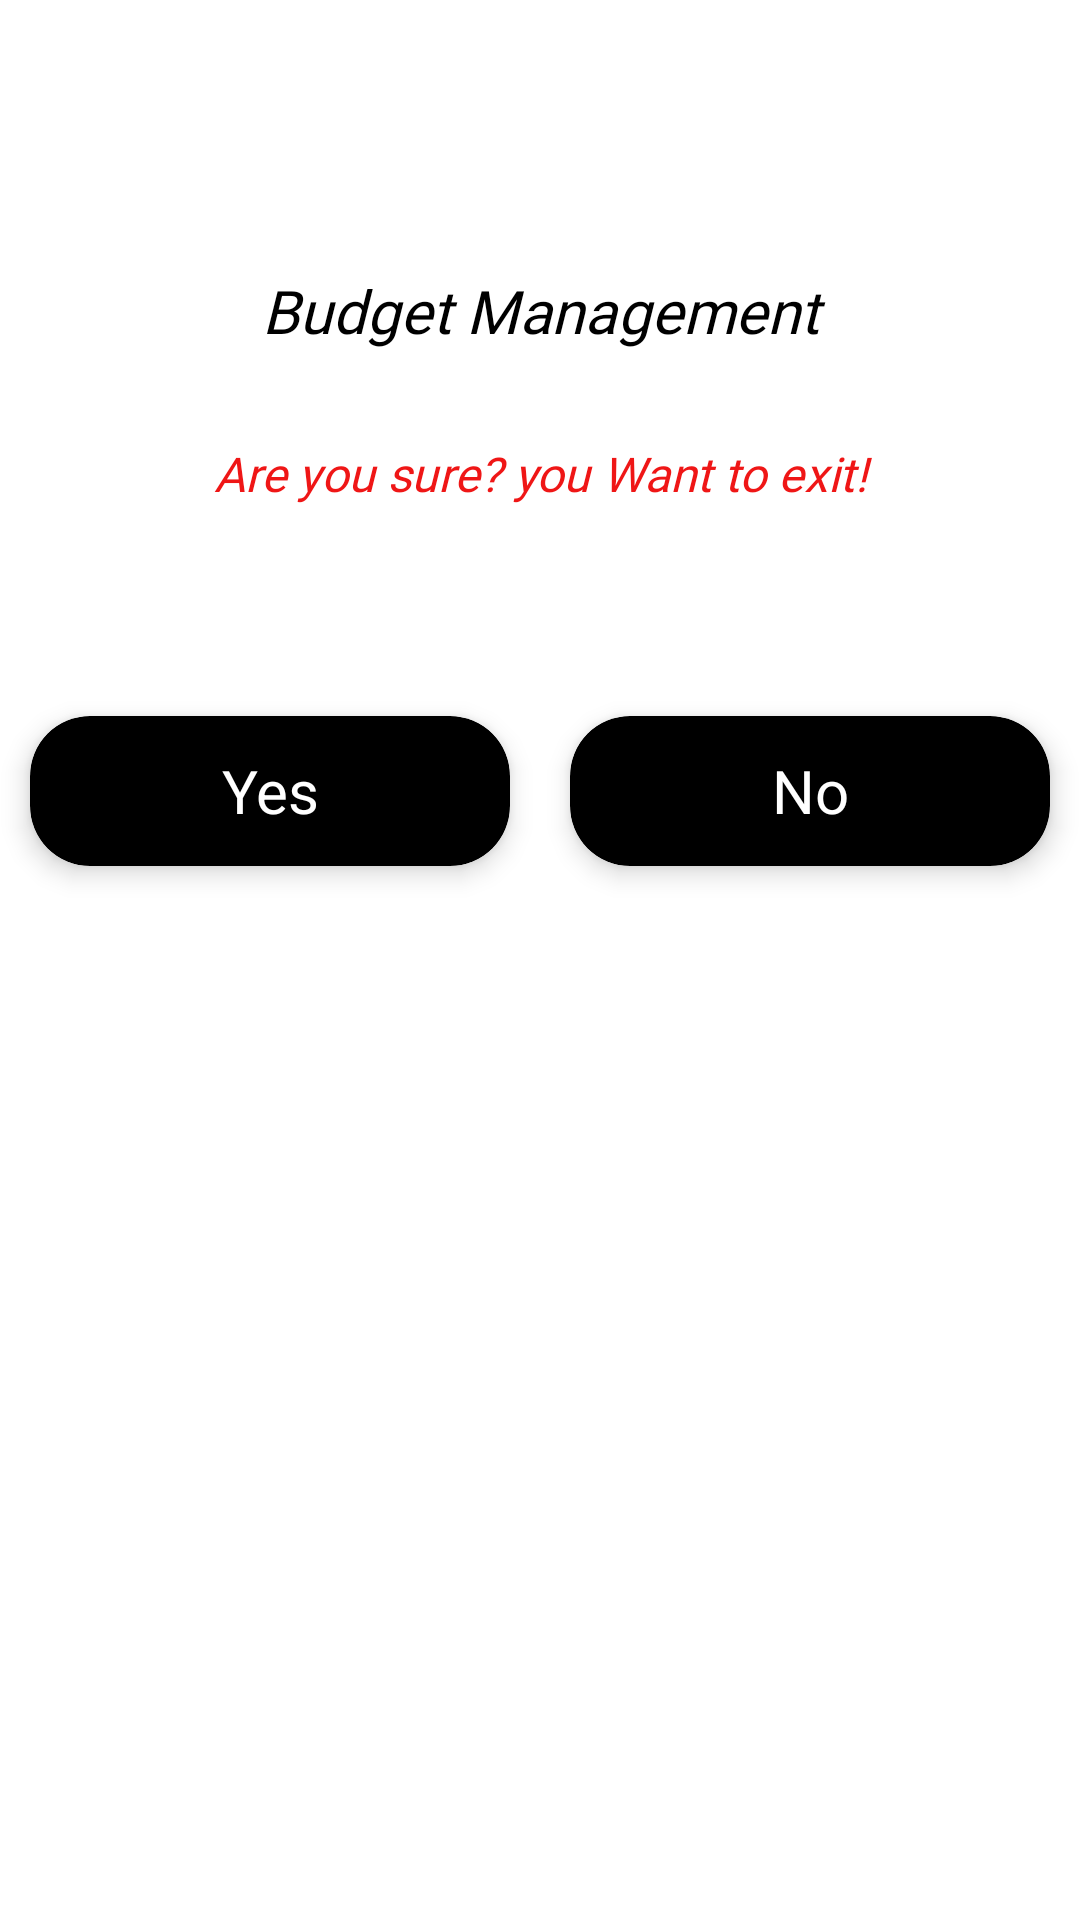

Layout XML and referenced resources for this Android screen:
<!-- AndroidManifest.xml: application theme Theme.BudgetManagement -->
<!-- res/layout/popupl_exit.xml -->
<?xml version="1.0" encoding="utf-8"?>
<androidx.constraintlayout.widget.ConstraintLayout xmlns:android="http://schemas.android.com/apk/res/android"
    android:layout_width="300dp"
    android:layout_height="400dp"
    xmlns:app="http://schemas.android.com/apk/res-auto">

    <RelativeLayout
        android:layout_width="match_parent"
        android:layout_height="match_parent"
        android:orientation="vertical">

        <RelativeLayout
            android:layout_width="match_parent"
            android:layout_height="match_parent">


            <ImageView
                android:id="@+id/logo"
                android:layout_width="50dp"
                android:layout_height="50dp"
                android:layout_marginLeft="40dp"
                android:layout_marginTop="20dp"
                android:layout_centerHorizontal="true"
                android:layout_marginBottom="20dp"
                android:layout_marginRight="40dp"
                android:src="@drawable/logo" />

            <TextView
                android:layout_width="match_parent"
                android:layout_height="wrap_content"
                android:layout_gravity="center"
                android:layout_marginBottom="30dp"
                android:fontFamily="@font/faster_one"
                android:text="Budget Management"
                android:id="@+id/text1"
                android:textAlignment="center"
                android:layout_below="@+id/logo"
                android:textColor="@color/black"
                android:textSize="20sp"
                android:textStyle="italic" />
            <TextView
                android:layout_width="match_parent"
                android:layout_height="wrap_content"
                android:layout_gravity="center"
                android:layout_marginBottom="30dp"
                android:fontFamily="@font/faster_one"
                android:text="Are you sure? you Want to exit!"
                android:id="@+id/text2"
                android:textAlignment="center"
                android:layout_below="@+id/text1"
                android:textColor="@color/red"
                android:textSize="16sp"
                android:textStyle="italic" />
            <LinearLayout
                android:layout_width="match_parent"
                android:layout_height="wrap_content"
                android:orientation="horizontal"
                android:weightSum="2"
                android:layout_below="@id/text2">

                <androidx.cardview.widget.CardView
                    android:id="@+id/yesLogoutButton"
                    android:layout_width="match_parent"
                    android:layout_height="50dp"
                    app:cardCornerRadius="20dp"
                    app:cardElevation="5dp"
                    android:layout_marginTop="40dp"
                    android:layout_marginEnd="10dp"
                    android:layout_marginStart="10dp"
                    android:layout_weight="1"
                    app:cardBackgroundColor="@color/black">
                    <TextView
                        android:layout_width="match_parent"
                        android:layout_height="match_parent"
                        android:text="Yes"
                        android:textColor="@color/white"
                        android:textSize="20sp"
                        android:gravity="center"/>
                </androidx.cardview.widget.CardView>
                <androidx.cardview.widget.CardView
                    android:id="@+id/noLogoutButton"
                    android:layout_width="match_parent"
                    android:layout_height="50dp"
                    android:layout_marginBottom="19dp"

                    app:cardCornerRadius="20dp"
                    app:cardElevation="5dp"
                    android:layout_marginTop="40dp"
                    android:layout_marginEnd="10dp"
                    android:layout_marginStart="10dp"
                    android:layout_weight="1"
                    app:cardBackgroundColor="@color/black">
                    <TextView
                        android:layout_width="match_parent"
                        android:layout_height="match_parent"
                        android:text="No"
                        android:textColor="@color/white"
                        android:textSize="20sp"
                        android:gravity="center"/>
                </androidx.cardview.widget.CardView>
            </LinearLayout>
        </RelativeLayout>

    </RelativeLayout>
</androidx.constraintlayout.widget.ConstraintLayout>
<!-- resources referenced by this layout -->
<resources>
  <color name="black">#FF000000</color>
  <color name="red">#FFEF1616</color>
  <color name="white">#FFFFFF</color>
  <style name="Theme.BudgetManagement" parent="Theme.MaterialComponents.DayNight.DarkActionBar">
          
          <item name="colorPrimary">@color/purple_500</item>
          <item name="colorPrimaryVariant">@color/purple_700</item>
  
          <item name="colorOnPrimary">@color/white</item>
          <item name="windowNoTitle">true</item>
          <item name="windowActionBar">false</item>
          
          <item name="colorSecondary">@color/teal_200</item>
          <item name="colorSecondaryVariant">@color/teal_700</item>
          <item name="colorOnSecondary">@color/black</item>
          
          <item name="android:statusBarColor">@color/black</item>
          
      </style>
  <color name="purple_500">#FF6200EE</color>
  <color name="purple_700">#FF3700B3</color>
  <color name="teal_200">#FF03DAC5</color>
  <color name="teal_700">#FF018786</color>
</resources>
